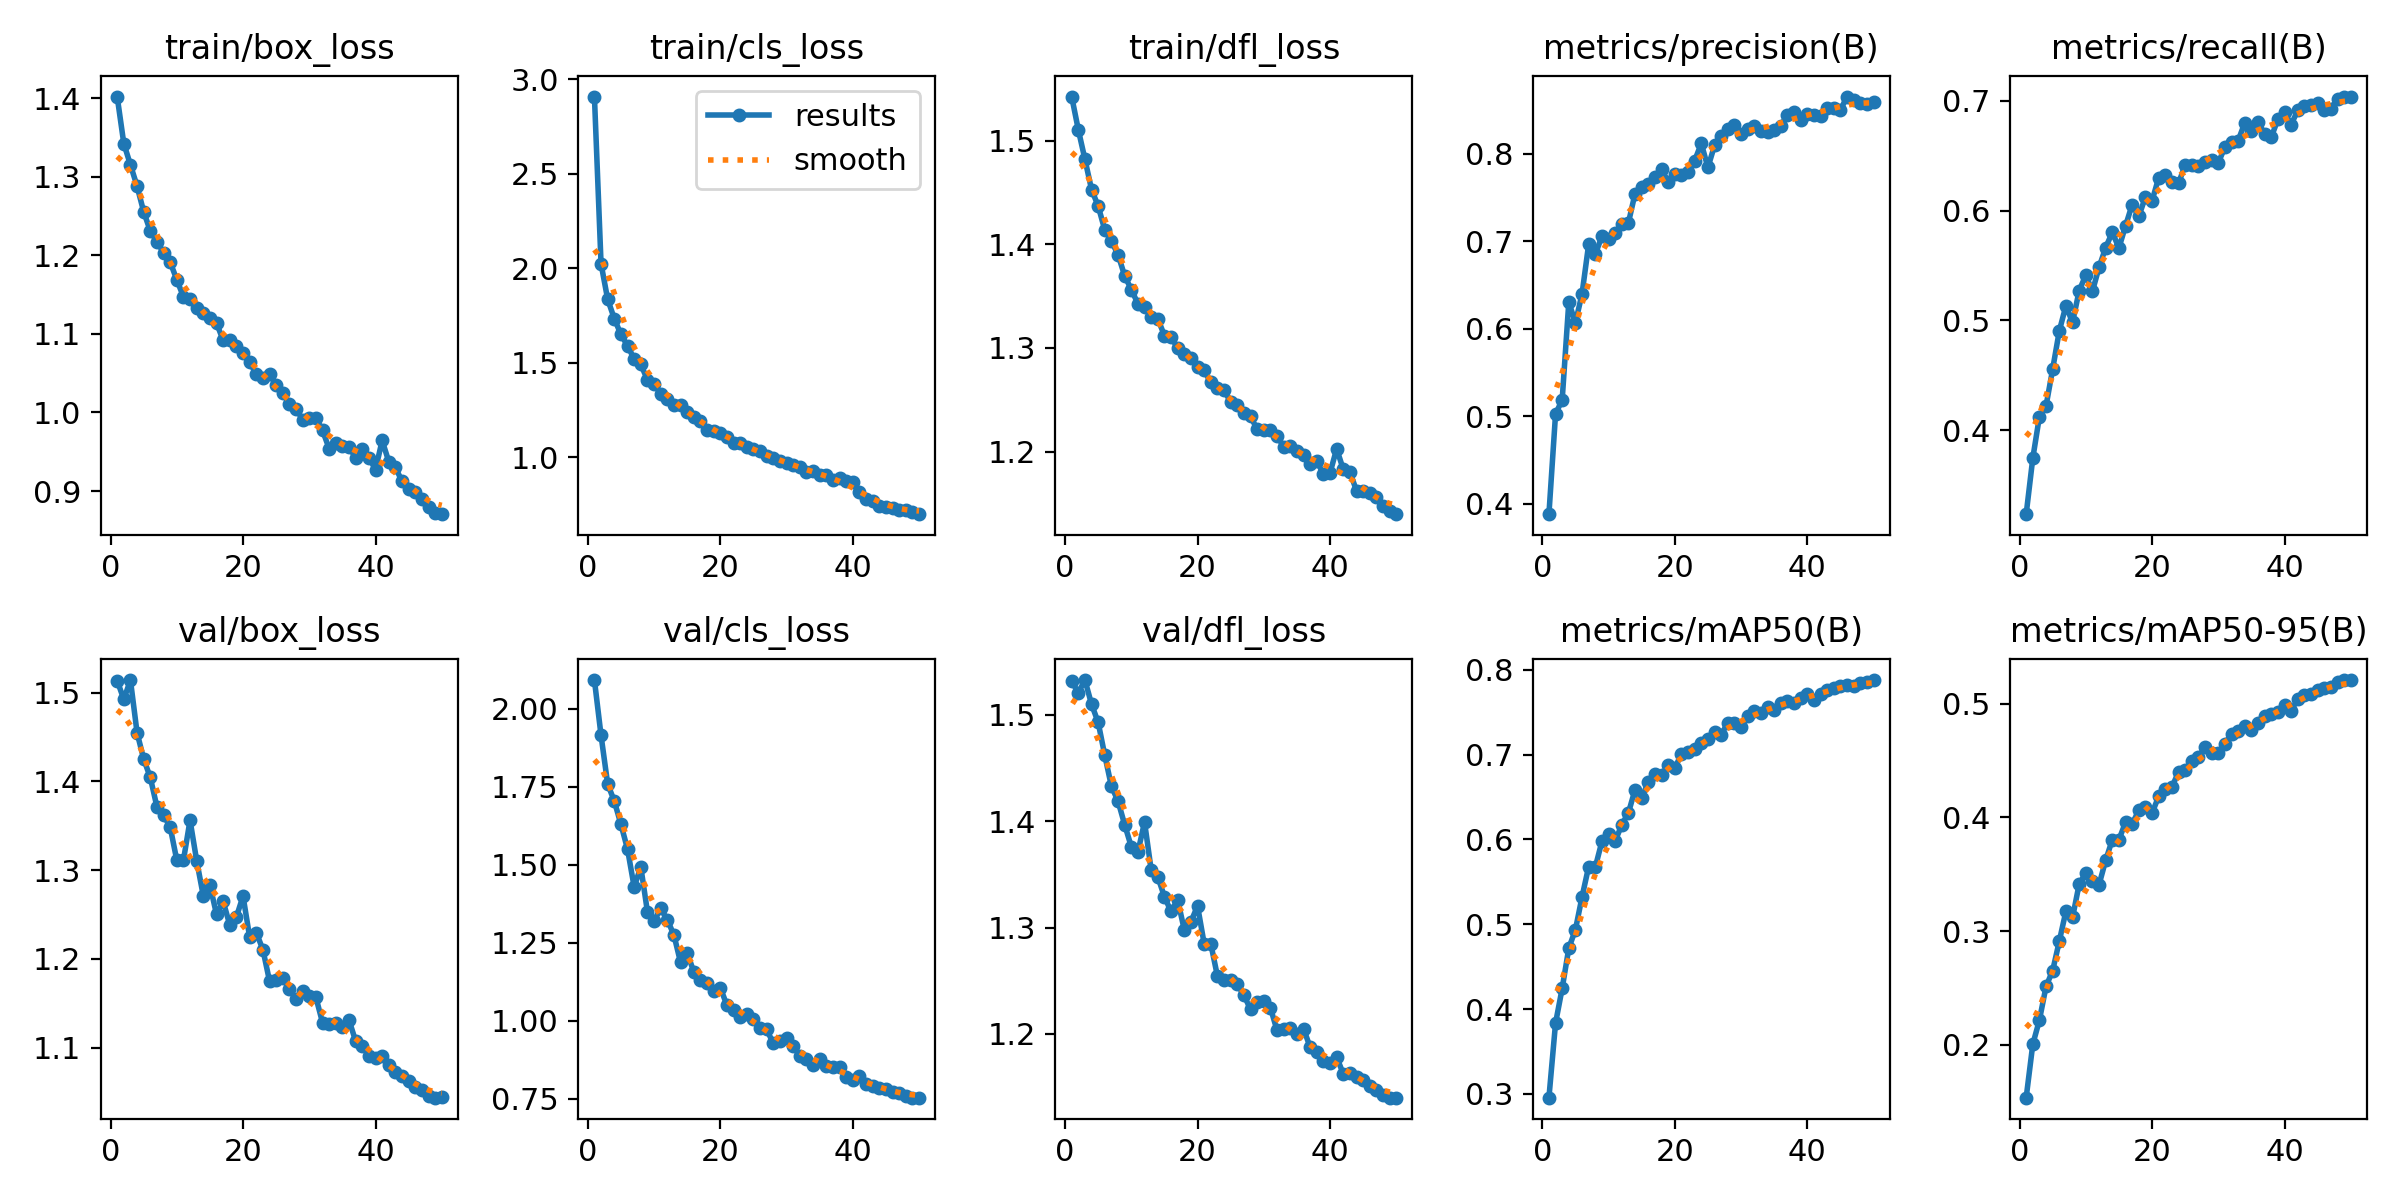

The table this chart was drawn from, first rows:
epoch, time, train/box_loss, train/cls_loss, train/dfl_loss, metrics/precision(B), metrics/recall(B), metrics/mAP50(B), metrics/mAP50-95(B), val/box_loss, val/cls_loss, val/dfl_loss, lr/pg0, lr/pg1, lr/pg2
1, 72.08, 1.402, 2.908, 1.542, 0.3882, 0.3234, 0.2955, 0.1535, 1.513, 2.091, 1.532, 0.0002361, 0.0002361, 0.0002361
2, 140.2, 1.342, 2.023, 1.511, 0.5026, 0.3745, 0.3834, 0.2005, 1.492, 1.914, 1.521, 0.0004647, 0.0004647, 0.0004647
3, 209.2, 1.315, 1.835, 1.482, 0.5188, 0.4123, 0.4243, 0.2218, 1.514, 1.758, 1.533, 0.0006839, 0.0006839, 0.0006839
4, 280.5, 1.288, 1.732, 1.453, 0.6305, 0.4221, 0.4717, 0.2514, 1.455, 1.704, 1.51, 0.0006716, 0.0006716, 0.0006716
5, 351.1, 1.255, 1.649, 1.437, 0.607, 0.4556, 0.4935, 0.2653, 1.425, 1.63, 1.493, 0.0006575, 0.0006575, 0.0006575
6, 419.4, 1.231, 1.589, 1.414, 0.64, 0.4904, 0.5323, 0.2912, 1.404, 1.55, 1.462, 0.0006433, 0.0006433, 0.0006433
7, 486.9, 1.217, 1.518, 1.403, 0.6966, 0.5133, 0.568, 0.3175, 1.371, 1.429, 1.433, 0.0006292, 0.0006292, 0.0006292
8, 554.9, 1.203, 1.49, 1.39, 0.6852, 0.4981, 0.5673, 0.312, 1.362, 1.493, 1.419, 0.000615, 0.000615, 0.000615
9, 621.8, 1.191, 1.409, 1.37, 0.7057, 0.527, 0.5977, 0.3414, 1.349, 1.35, 1.397, 0.0006009, 0.0006009, 0.0006009
10, 690, 1.169, 1.386, 1.356, 0.703, 0.5412, 0.6059, 0.3512, 1.311, 1.319, 1.376, 0.0005868, 0.0005868, 0.0005868
11, 758.6, 1.147, 1.335, 1.343, 0.7099, 0.5264, 0.5981, 0.3437, 1.311, 1.36, 1.371, 0.0005726, 0.0005726, 0.0005726
12, 827.5, 1.145, 1.309, 1.339, 0.7194, 0.5483, 0.6173, 0.3408, 1.356, 1.324, 1.399, 0.0005585, 0.0005585, 0.0005585
13, 896, 1.133, 1.275, 1.33, 0.7211, 0.5662, 0.6313, 0.3623, 1.311, 1.275, 1.354, 0.0005444, 0.0005444, 0.0005444
14, 963.9, 1.126, 1.275, 1.328, 0.7545, 0.5803, 0.6586, 0.3805, 1.271, 1.187, 1.348, 0.0005302, 0.0005302, 0.0005302
15, 1033, 1.12, 1.238, 1.312, 0.7619, 0.5659, 0.6484, 0.3804, 1.283, 1.218, 1.329, 0.0005161, 0.0005161, 0.0005161
16, 1101, 1.114, 1.211, 1.311, 0.7653, 0.586, 0.6681, 0.3958, 1.25, 1.157, 1.315, 0.0005019, 0.0005019, 0.0005019
17, 1170, 1.092, 1.188, 1.3, 0.7729, 0.6054, 0.6774, 0.3944, 1.265, 1.132, 1.326, 0.0004878, 0.0004878, 0.0004878
18, 1239, 1.092, 1.145, 1.294, 0.7827, 0.5947, 0.6757, 0.4062, 1.238, 1.121, 1.298, 0.0004737, 0.0004737, 0.0004737
19, 1308, 1.084, 1.139, 1.291, 0.7678, 0.6124, 0.6874, 0.4095, 1.247, 1.097, 1.305, 0.0004595, 0.0004595, 0.0004595
20, 1374, 1.076, 1.125, 1.281, 0.7767, 0.6089, 0.6839, 0.4038, 1.271, 1.106, 1.32, 0.0004454, 0.0004454, 0.0004454
21, 1442, 1.064, 1.105, 1.278, 0.7755, 0.6298, 0.701, 0.4186, 1.224, 1.05, 1.285, 0.0004313, 0.0004313, 0.0004313
22, 1507, 1.049, 1.077, 1.267, 0.7787, 0.6327, 0.7032, 0.4247, 1.23, 1.034, 1.285, 0.0004171, 0.0004171, 0.0004171
23, 1577, 1.043, 1.074, 1.261, 0.7921, 0.6256, 0.707, 0.4267, 1.21, 1.011, 1.254, 0.000403, 0.000403, 0.000403
24, 1645, 1.049, 1.051, 1.259, 0.8118, 0.6247, 0.7138, 0.44, 1.175, 1.021, 1.251, 0.0003888, 0.0003888, 0.0003888
25, 1715, 1.035, 1.044, 1.248, 0.7844, 0.6418, 0.7183, 0.4416, 1.176, 1.007, 1.25, 0.0003747, 0.0003747, 0.0003747
26, 1783, 1.025, 1.029, 1.245, 0.8095, 0.6413, 0.7268, 0.45, 1.179, 0.9783, 1.247, 0.0003606, 0.0003606, 0.0003606
27, 1853, 1.011, 1.005, 1.238, 0.8204, 0.6406, 0.7237, 0.4531, 1.166, 0.9727, 1.236, 0.0003464, 0.0003464, 0.0003464
28, 1920, 1.005, 0.9938, 1.234, 0.8285, 0.6445, 0.7373, 0.462, 1.154, 0.9278, 1.223, 0.0003323, 0.0003323, 0.0003323
29, 1990, 0.9908, 0.978, 1.222, 0.8324, 0.6463, 0.7372, 0.4567, 1.163, 0.9345, 1.23, 0.0003182, 0.0003182, 0.0003182
30, 2058, 0.9931, 0.9691, 1.221, 0.8223, 0.6435, 0.7322, 0.4566, 1.158, 0.9454, 1.231, 0.000304, 0.000304, 0.000304
31, 2127, 0.9932, 0.9595, 1.221, 0.8278, 0.6577, 0.7459, 0.465, 1.157, 0.9209, 1.225, 0.0002899, 0.0002899, 0.0002899
32, 2196, 0.9772, 0.9464, 1.215, 0.8321, 0.6622, 0.7518, 0.4735, 1.128, 0.888, 1.203, 0.0002757, 0.0002757, 0.0002757
33, 2264, 0.954, 0.9198, 1.205, 0.8259, 0.6637, 0.7495, 0.4763, 1.126, 0.8767, 1.204, 0.0002616, 0.0002616, 0.0002616
34, 2334, 0.9615, 0.9277, 1.206, 0.8252, 0.6799, 0.7567, 0.4801, 1.128, 0.8584, 1.205, 0.0002475, 0.0002475, 0.0002475
35, 2403, 0.9576, 0.907, 1.2, 0.8275, 0.6724, 0.7526, 0.4767, 1.124, 0.8784, 1.199, 0.0002333, 0.0002333, 0.0002333
36, 2471, 0.9558, 0.904, 1.197, 0.8317, 0.6811, 0.7613, 0.4834, 1.131, 0.8568, 1.205, 0.0002192, 0.0002192, 0.0002192
37, 2540, 0.9426, 0.8801, 1.188, 0.8448, 0.6694, 0.7633, 0.4894, 1.107, 0.8538, 1.187, 0.0002051, 0.0002051, 0.0002051
38, 2609, 0.9536, 0.8866, 1.191, 0.8473, 0.6669, 0.7605, 0.4908, 1.102, 0.8538, 1.183, 0.0001909, 0.0001909, 0.0001909
39, 2676, 0.9425, 0.8752, 1.178, 0.8388, 0.683, 0.7662, 0.4928, 1.091, 0.8193, 1.174, 0.0001768, 0.0001768, 0.0001768
40, 2746, 0.9274, 0.8673, 1.179, 0.8456, 0.6895, 0.771, 0.4992, 1.088, 0.8106, 1.172, 0.0001626, 0.0001626, 0.0001626
41, 2814, 0.9644, 0.8161, 1.203, 0.8442, 0.6784, 0.7643, 0.4939, 1.091, 0.8218, 1.178, 0.0001485, 0.0001485, 0.0001485
42, 2878, 0.9375, 0.7776, 1.183, 0.8433, 0.6913, 0.7717, 0.5041, 1.08, 0.7979, 1.162, 0.0001344, 0.0001344, 0.0001344
43, 2941, 0.9303, 0.7649, 1.18, 0.8524, 0.6948, 0.7763, 0.508, 1.072, 0.7911, 1.163, 0.0001202, 0.0001202, 0.0001202
44, 3006, 0.9124, 0.7423, 1.162, 0.8525, 0.696, 0.779, 0.509, 1.069, 0.7839, 1.159, 0.0001061, 0.0001061, 0.0001061
45, 3070, 0.9028, 0.7364, 1.162, 0.8498, 0.6981, 0.7809, 0.5118, 1.063, 0.7827, 1.157, 9.19632e-05, 9.19632e-05, 9.19632e-05
46, 3136, 0.8988, 0.7288, 1.16, 0.8654, 0.6921, 0.7816, 0.5137, 1.056, 0.7718, 1.151, 7.7826e-05, 7.7826e-05, 7.7826e-05
47, 3201, 0.8898, 0.722, 1.157, 0.8612, 0.6927, 0.7812, 0.5148, 1.053, 0.768, 1.147, 6.36888e-05, 6.36888e-05, 6.36888e-05
48, 3266, 0.8792, 0.7175, 1.147, 0.858, 0.7019, 0.7849, 0.5195, 1.046, 0.7599, 1.143, 4.95516e-05, 4.95516e-05, 4.95516e-05
49, 3331, 0.8725, 0.7074, 1.143, 0.8564, 0.7038, 0.7861, 0.5209, 1.044, 0.7544, 1.14, 3.54144e-05, 3.54144e-05, 3.54144e-05
50, 3397, 0.8706, 0.6974, 1.14, 0.8592, 0.703, 0.7879, 0.5205, 1.045, 0.754, 1.14, 2.12772e-05, 2.12772e-05, 2.12772e-05
